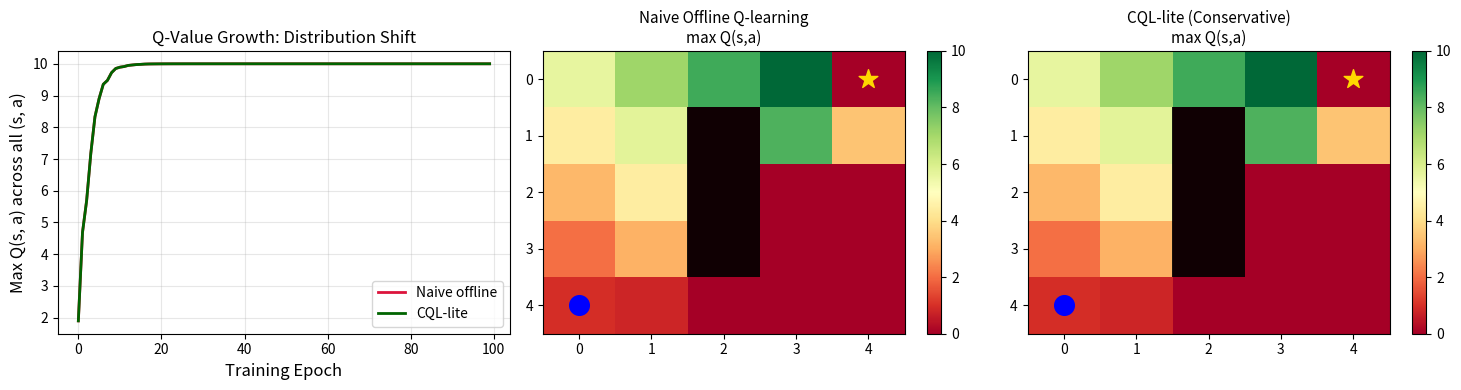
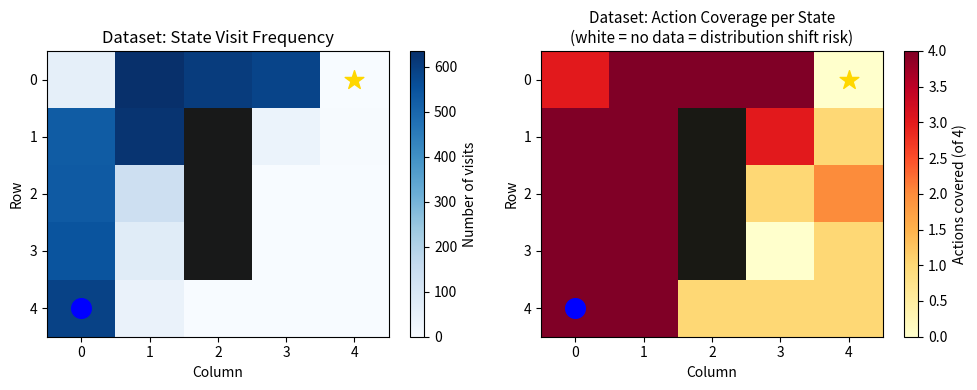

Write the Python code that produced these figures, in order. (Note: this script raises an exception after producing the figures.)
# Purpose: Import dependencies
# Key Concept: Offline RL is tabular here, so no PyTorch needed

import numpy as np
import matplotlib.pyplot as plt
import matplotlib.patches as mpatches
from collections import defaultdict
import warnings

warnings.filterwarnings('ignore')

SEED = 42
np.random.seed(SEED)

print("Offline RL: Learning from a fixed dataset without environment interaction")

# Purpose: Define the GridWorld used for offline dataset collection and evaluation
# Key Concept: The same environment is used by the behavior policy (data) and evaluation (test)

class GridWorld:
    """
    5x5 GridWorld with walls.

    Actions: 0=up, 1=down, 2=left, 3=right
    Reward: +10 at goal, -1 per step, -5 at wall collision (bounce)
    """

    ACTIONS = [(-1, 0), (1, 0), (0, -1), (0, 1)]
    N_ACTIONS = 4

    def __init__(self, rows: int = 5, cols: int = 5):
        self.rows = rows
        self.cols = cols
        self.start = (rows - 1, 0)
        self.goal = (0, cols - 1)

        # Internal wall: vertical barrier at col 2 (rows 1-3)
        self.walls = {(1, 2), (2, 2), (3, 2)}
        self.state = self.start

    def reset(self) -> tuple:
        self.state = self.start
        return self.state

    def step(self, action: int) -> tuple:
        dr, dc = self.ACTIONS[action]
        r, c = self.state
        nr = max(0, min(self.rows - 1, r + dr))
        nc = max(0, min(self.cols - 1, c + dc))

        wall_hit = (nr, nc) in self.walls
        if wall_hit:
            nr, nc = r, c

        self.state = (nr, nc)
        done = (self.state == self.goal)
        reward = 10.0 if done else (-5.0 if wall_hit else -1.0)
        return self.state, reward, done

    @property
    def n_states(self) -> int:
        return self.rows * self.cols

    def state_idx(self, state: tuple) -> int:
        return state[0] * self.cols + state[1]

    def render_q(self, Q: np.ndarray, title: str = "", ax=None):
        """Render max Q values as a heatmap."""
        if ax is None:
            _, ax = plt.subplots(figsize=(5, 5))

        q_max = np.max(Q, axis=1).reshape(self.rows, self.cols)
        im = ax.imshow(q_max, cmap='RdYlGn', aspect='auto')

        for (r, c) in self.walls:
            ax.add_patch(mpatches.Rectangle((c - 0.5, r - 0.5), 1, 1,
                                            facecolor='black', alpha=0.9))
        ax.scatter([self.start[1]], [self.start[0]], s=200, c='blue', zorder=5, marker='o')
        ax.scatter([self.goal[1]], [self.goal[0]], s=200, c='gold', zorder=5, marker='*')

        ax.set_title(title, fontsize=11)
        ax.set_xticks(range(self.cols))
        ax.set_yticks(range(self.rows))
        return im


env = GridWorld()
print(f"GridWorld: {env.rows}x{env.cols} | States: {env.n_states} | Actions: {env.N_ACTIONS}")
print(f"Start: {env.start} | Goal: {env.goal} | Walls: {env.walls}")

# Purpose: Train an online Q-learning agent to collect the offline dataset
# Key Concept: The behavior policy quality determines dataset coverage — poor behavior = poor data

def train_online_agent(
    env: GridWorld,
    n_episodes: int = 200,
    alpha: float = 0.1,
    gamma: float = 0.95,
    epsilon: float = 0.3,  # high epsilon = more exploration in data
    seed: int = SEED
) -> tuple:
    """
    Train Q-learning agent and return final Q-table and trajectory.

    Returns
    -------
    tuple of (Q_table, list_of_episodes_rewards)
    """
    np.random.seed(seed)
    Q = np.zeros((env.n_states, env.N_ACTIONS))
    rewards_log = []

    for ep in range(n_episodes):
        state = env.reset()
        ep_r = 0.0
        done = False
        steps = 0

        while not done and steps < 100:
            s_idx = env.state_idx(state)
            if np.random.random() < epsilon:
                action = np.random.randint(env.N_ACTIONS)
            else:
                action = int(np.argmax(Q[s_idx]))

            next_state, reward, done = env.step(action)
            sp_idx = env.state_idx(next_state)

            td_target = reward + gamma * np.max(Q[sp_idx]) * (1 - int(done))
            Q[s_idx, action] += alpha * (td_target - Q[s_idx, action])

            state = next_state
            ep_r += reward
            steps += 1

        rewards_log.append(ep_r)

    return Q, rewards_log


def collect_dataset(
    env: GridWorld,
    Q_behavior: np.ndarray,
    n_episodes: int = 500,
    epsilon: float = 0.2,
    seed: int = SEED
) -> list:
    """
    Collect transitions using the behavior policy (epsilon-greedy over Q_behavior).

    Returns
    -------
    list of (state_idx, action, reward, next_state_idx, done) tuples
    """
    np.random.seed(seed + 1)
    dataset = []

    for _ in range(n_episodes):
        state = env.reset()
        done = False
        steps = 0

        while not done and steps < 100:
            s_idx = env.state_idx(state)
            if np.random.random() < epsilon:
                action = np.random.randint(env.N_ACTIONS)
            else:
                action = int(np.argmax(Q_behavior[s_idx]))

            next_state, reward, done = env.step(action)
            sp_idx = env.state_idx(next_state)
            dataset.append((s_idx, action, reward, sp_idx, done))
            state = next_state
            steps += 1

    return dataset


# Train behavior policy
print("Training behavior policy (online Q-learning)...")
Q_behavior, online_rewards = train_online_agent(env, n_episodes=200)
print(f"Behavior policy final 20-ep avg reward: {np.mean(online_rewards[-20:]):.1f}")

# Collect dataset
print("Collecting offline dataset...")
dataset = collect_dataset(env, Q_behavior, n_episodes=500)
print(f"Dataset size: {len(dataset)} transitions")

# Show state coverage
visited_states = set(s for s, a, r, sp, d in dataset)
print(f"State coverage: {len(visited_states)}/{env.n_states} states visited")

# Purpose: Implement naive offline Q-learning
# Key Concept: Bootstrapping with unconstrained Q-values causes overestimation and divergence

def offline_q_learning(
    dataset: list,
    n_states: int,
    n_actions: int,
    n_epochs: int = 50,
    alpha: float = 0.1,
    gamma: float = 0.95,
    batch_size: int = 32,
    seed: int = SEED
) -> tuple:
    """
    Naive offline Q-learning: standard Q-updates on the fixed dataset.

    Returns
    -------
    tuple of (Q_table, q_max_history)
        Q_table: learned Q values
        q_max_history: max Q value per epoch (divergence indicator)
    """
    np.random.seed(seed)
    Q = np.zeros((n_states, n_actions))
    dataset_arr = np.array(dataset, dtype=object)
    q_max_history = []

    for epoch in range(n_epochs):
        # Sample a random mini-batch from the dataset
        indices = np.random.choice(len(dataset), size=min(batch_size, len(dataset)),
                                   replace=False)
        for idx in indices:
            s_idx, action, reward, sp_idx, done = dataset[idx]

            # Standard Q-learning target (bootstraps with max Q in next state)
            td_target = reward + gamma * np.max(Q[sp_idx]) * (1 - int(done))
            Q[s_idx, action] += alpha * (td_target - Q[s_idx, action])

        q_max_history.append(np.max(Q))

    return Q, q_max_history


print("Training naive offline Q-learning...")
Q_naive, q_max_naive = offline_q_learning(
    dataset, env.n_states, env.N_ACTIONS, n_epochs=100
)
print(f"Naive offline: final max Q = {q_max_naive[-1]:.2f}")

# Purpose: Implement conservative offline Q-learning (CQL-lite)
# Key Concept: The conservative penalty prevents Q-values for unobserved (s,a) pairs from exploding

def cql_lite(
    dataset: list,
    n_states: int,
    n_actions: int,
    n_epochs: int = 100,
    alpha: float = 0.1,
    gamma: float = 0.95,
    cql_alpha: float = 0.5,  # Conservative penalty strength
    batch_size: int = 32,
    seed: int = SEED
) -> tuple:
    """
    Conservative offline Q-learning.

    For each transition (s, a, r, s', done):
    1. Standard Q-update for Q(s, a)
    2. Conservative penalty: decrease Q(s, a') for all a' != a

    Parameters
    ----------
    cql_alpha : float
        Strength of conservative penalty (higher = more conservative).

    Returns
    -------
    tuple of (Q_table, q_max_history)
    """
    np.random.seed(seed)
    Q = np.zeros((n_states, n_actions))
    q_max_history = []

    # Build a lookup: which actions were taken in each state?
    observed_actions = defaultdict(set)
    for s_idx, action, r, sp_idx, done in dataset:
        observed_actions[s_idx].add(action)

    for epoch in range(n_epochs):
        indices = np.random.choice(len(dataset), size=min(batch_size, len(dataset)),
                                   replace=False)
        for idx in indices:
            s_idx, action, reward, sp_idx, done = dataset[idx]

            # Step 1: Standard Q-learning update for the observed (s, a)
            td_target = reward + gamma * np.max(Q[sp_idx]) * (1 - int(done))
            Q[s_idx, action] += alpha * (td_target - Q[s_idx, action])

            # Step 2: Conservative penalty for out-of-distribution actions
            # Push down Q-values for actions never observed in state s_idx
            for a_other in range(n_actions):
                if a_other not in observed_actions[s_idx]:
                    Q[s_idx, a_other] -= cql_alpha * alpha * abs(Q[s_idx, a_other])

        q_max_history.append(np.max(Q))

    return Q, q_max_history


print("Training CQL-lite offline agent...")
Q_cql, q_max_cql = cql_lite(
    dataset, env.n_states, env.N_ACTIONS, n_epochs=100
)
print(f"CQL-lite: final max Q = {q_max_cql[-1]:.2f}")

# Purpose: Evaluate all three policies in the real environment
# Key Concept: Offline training quality is only meaningful at deployment — test in the real env

def evaluate_policy(
    env: GridWorld,
    Q: np.ndarray,
    n_episodes: int = 100,
    max_steps: int = 50,
    seed: int = SEED + 99
) -> dict:
    """
    Greedily evaluate a Q-table policy.

    Returns
    -------
    dict with keys: 'mean_reward', 'success_rate', 'mean_steps'
    """
    np.random.seed(seed)
    rewards, successes, steps_list = [], [], []

    for _ in range(n_episodes):
        state = env.reset()
        ep_r = 0.0
        done = False
        steps = 0

        while not done and steps < max_steps:
            s_idx = env.state_idx(state)
            action = int(np.argmax(Q[s_idx]))
            state, r, done = env.step(action)
            ep_r += r
            steps += 1

        rewards.append(ep_r)
        successes.append(int(done and state == env.goal))
        steps_list.append(steps)

    return {
        'mean_reward': np.mean(rewards),
        'success_rate': np.mean(successes),
        'mean_steps': np.mean(steps_list)
    }


results = {
    'Behavior Policy (online)': evaluate_policy(env, Q_behavior),
    'Naive Offline Q-learning': evaluate_policy(env, Q_naive),
    'CQL-lite (offline)': evaluate_policy(env, Q_cql),
}

print("\nPolicy Evaluation Summary")
print("=" * 55)
print(f"{'Policy':<30} {'Mean Reward':>11} {'Success':>8} {'Steps':>7}")
print("-" * 55)
for name, r in results.items():
    print(f"{name:<30} {r['mean_reward']:>11.2f} {r['success_rate']:>8.2%} {r['mean_steps']:>7.1f}")

# Purpose: Visualize Q-value evolution and learned value functions
# Key Concept: Diverging max Q in naive offline is the hallmark of distribution shift

fig, axes = plt.subplots(1, 3, figsize=(15, 4))

# --- Plot 1: Max Q value over training epochs ---
ax = axes[0]
ax.plot(q_max_naive, color='crimson', linewidth=2, label='Naive offline')
ax.plot(q_max_cql, color='darkgreen', linewidth=2, label='CQL-lite')
ax.set_xlabel('Training Epoch', fontsize=12)
ax.set_ylabel('Max Q(s, a) across all (s, a)', fontsize=12)
ax.set_title('Q-Value Growth: Distribution Shift', fontsize=12)
ax.legend(fontsize=10)
ax.grid(True, alpha=0.3)

# --- Plot 2: Naive offline Q-values ---
ax = axes[1]
im1 = env.render_q(Q_naive, title='Naive Offline Q-learning\nmax Q(s,a)', ax=ax)
plt.colorbar(im1, ax=ax)

# --- Plot 3: CQL-lite Q-values ---
ax = axes[2]
im2 = env.render_q(Q_cql, title='CQL-lite (Conservative)\nmax Q(s,a)', ax=ax)
plt.colorbar(im2, ax=ax)

plt.tight_layout()
plt.savefig('offline_rl_comparison.png', dpi=100, bbox_inches='tight')
plt.show()
print("Figure saved to offline_rl_comparison.png")

# Purpose: Show which (state, action) pairs are covered in the dataset
# Key Concept: Gaps in coverage are where distribution shift occurs

fig, axes = plt.subplots(1, 2, figsize=(10, 4))

# Count transitions per (state, action)
coverage = np.zeros((env.n_states, env.N_ACTIONS))
for s_idx, action, r, sp_idx, done in dataset:
    coverage[s_idx, action] += 1

# State visit frequency
state_visits = coverage.sum(axis=1).reshape(env.rows, env.cols)

ax = axes[0]
im = ax.imshow(state_visits, cmap='Blues', aspect='auto')
plt.colorbar(im, ax=ax, label='Number of visits')
for (r, c) in env.walls:
    ax.add_patch(mpatches.Rectangle((c - 0.5, r - 0.5), 1, 1, facecolor='black', alpha=0.9))
ax.scatter([env.start[1]], [env.start[0]], s=200, c='blue', zorder=5, marker='o')
ax.scatter([env.goal[1]], [env.goal[0]], s=200, c='gold', zorder=5, marker='*')
ax.set_title('Dataset: State Visit Frequency', fontsize=12)
ax.set_xlabel('Column')
ax.set_ylabel('Row')

# Action coverage per state
ax = axes[1]
action_coverage = (coverage > 0).sum(axis=1).reshape(env.rows, env.cols)
im2 = ax.imshow(action_coverage, cmap='YlOrRd', aspect='auto', vmin=0, vmax=env.N_ACTIONS)
plt.colorbar(im2, ax=ax, label='Actions covered (of 4)')
for (r, c) in env.walls:
    ax.add_patch(mpatches.Rectangle((c - 0.5, r - 0.5), 1, 1, facecolor='black', alpha=0.9))
ax.scatter([env.start[1]], [env.start[0]], s=200, c='blue', zorder=5, marker='o')
ax.scatter([env.goal[1]], [env.goal[0]], s=200, c='gold', zorder=5, marker='*')
ax.set_title('Dataset: Action Coverage per State\n(white = no data = distribution shift risk)', fontsize=11)
ax.set_xlabel('Column')
ax.set_ylabel('Row')

plt.tight_layout()
plt.savefig('dataset_coverage.png', dpi=100, bbox_inches='tight')
plt.show()
print("Figure saved to dataset_coverage.png")

# YOUR CODE HERE
# ---------------
cql_alphas = [0.0, 0.1, 0.5, 2.0]
cql_alpha_results = {}  # Map cql_alpha -> {'max_q': float, 'success_rate': float}

# Fill cql_alpha_results
# Print a summary table

# AUTO-GRADED TESTS - Do not modify
# ----------------------------------
def test_exercise_9_1():
    assert len(cql_alpha_results) == 4, \
        f"Expected 4 cql_alpha experiments, got {len(cql_alpha_results)}"
    for c in cql_alphas:
        assert c in cql_alpha_results, f"Missing result for cql_alpha={c}"
        d = cql_alpha_results[c]
        assert 'max_q' in d, f"Results for cql_alpha={c} must have 'max_q' key"
        assert 'success_rate' in d, f"Results for cql_alpha={c} must have 'success_rate' key"
        assert 0.0 <= d['success_rate'] <= 1.0, \
            f"success_rate must be in [0,1], got {d['success_rate']}"

    # cql_alpha=0.0 should behave like naive: higher max Q than cql_alpha=0.5
    q0 = cql_alpha_results[0.0]['max_q']
    q_mid = cql_alpha_results[0.5]['max_q']
    # Not strictly enforced due to randomness, but check the values are plausible
    assert q0 >= 0, f"max_q for alpha=0.0 should be non-negative, got {q0}"
    assert q_mid >= 0, f"max_q for alpha=0.5 should be non-negative, got {q_mid}"

    print("Exercise 9.1 passed! CQL penalty strength analysis complete.")

test_exercise_9_1()

# YOUR CODE HERE
# ---------------
behavior_qualities = [50, 200, 500]  # n_episodes to train behavior policy
quality_results = {}  # Map n_episodes -> success_rate

# Fill quality_results
# Print results

# AUTO-GRADED TESTS - Do not modify
# ----------------------------------
def test_exercise_9_2():
    assert len(quality_results) == 3, \
        f"Expected 3 quality experiments, got {len(quality_results)}"
    for n in behavior_qualities:
        assert n in quality_results, f"Missing result for n_episodes={n}"
        sr = quality_results[n]
        assert isinstance(sr, (int, float)), \
            f"quality_results[{n}] should be a float success rate, got {type(sr)}"
        assert 0.0 <= sr <= 1.0, \
            f"Success rate must be in [0, 1], got {sr}"
    print("Exercise 9.2 passed! Dataset quality analysis complete.")

test_exercise_9_2()
